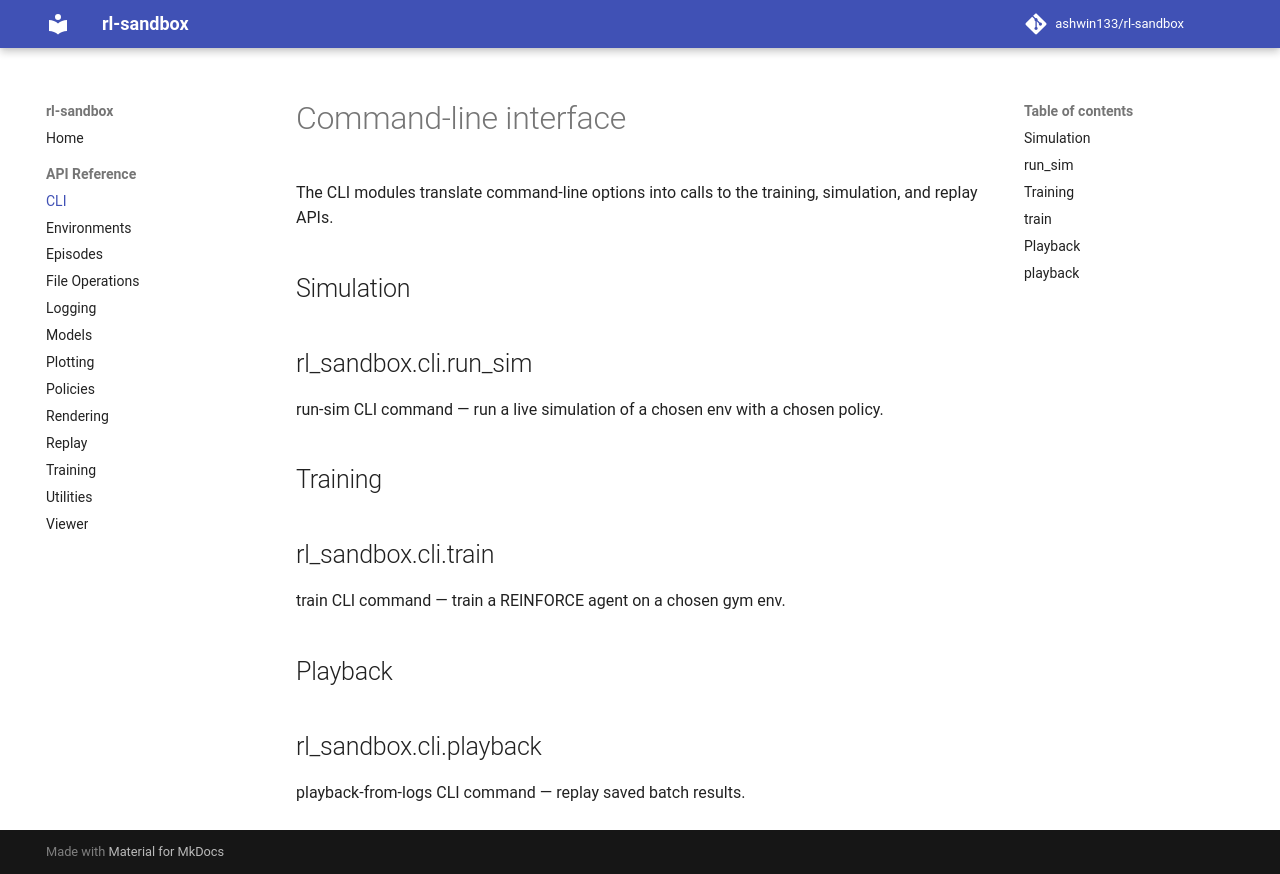

repository: ashwin133/rl-sandbox · page: api/cli/index.html · generator: mkdocs

# Command-line interface

The CLI modules translate command-line options into calls to the training, simulation, and replay APIs.

## Simulation

::: rl_sandbox.cli.run_sim
    options:
      show_root_heading: true

## Training

::: rl_sandbox.cli.train
    options:
      show_root_heading: true

## Playback

::: rl_sandbox.cli.playback
    options:
      show_root_heading: true
